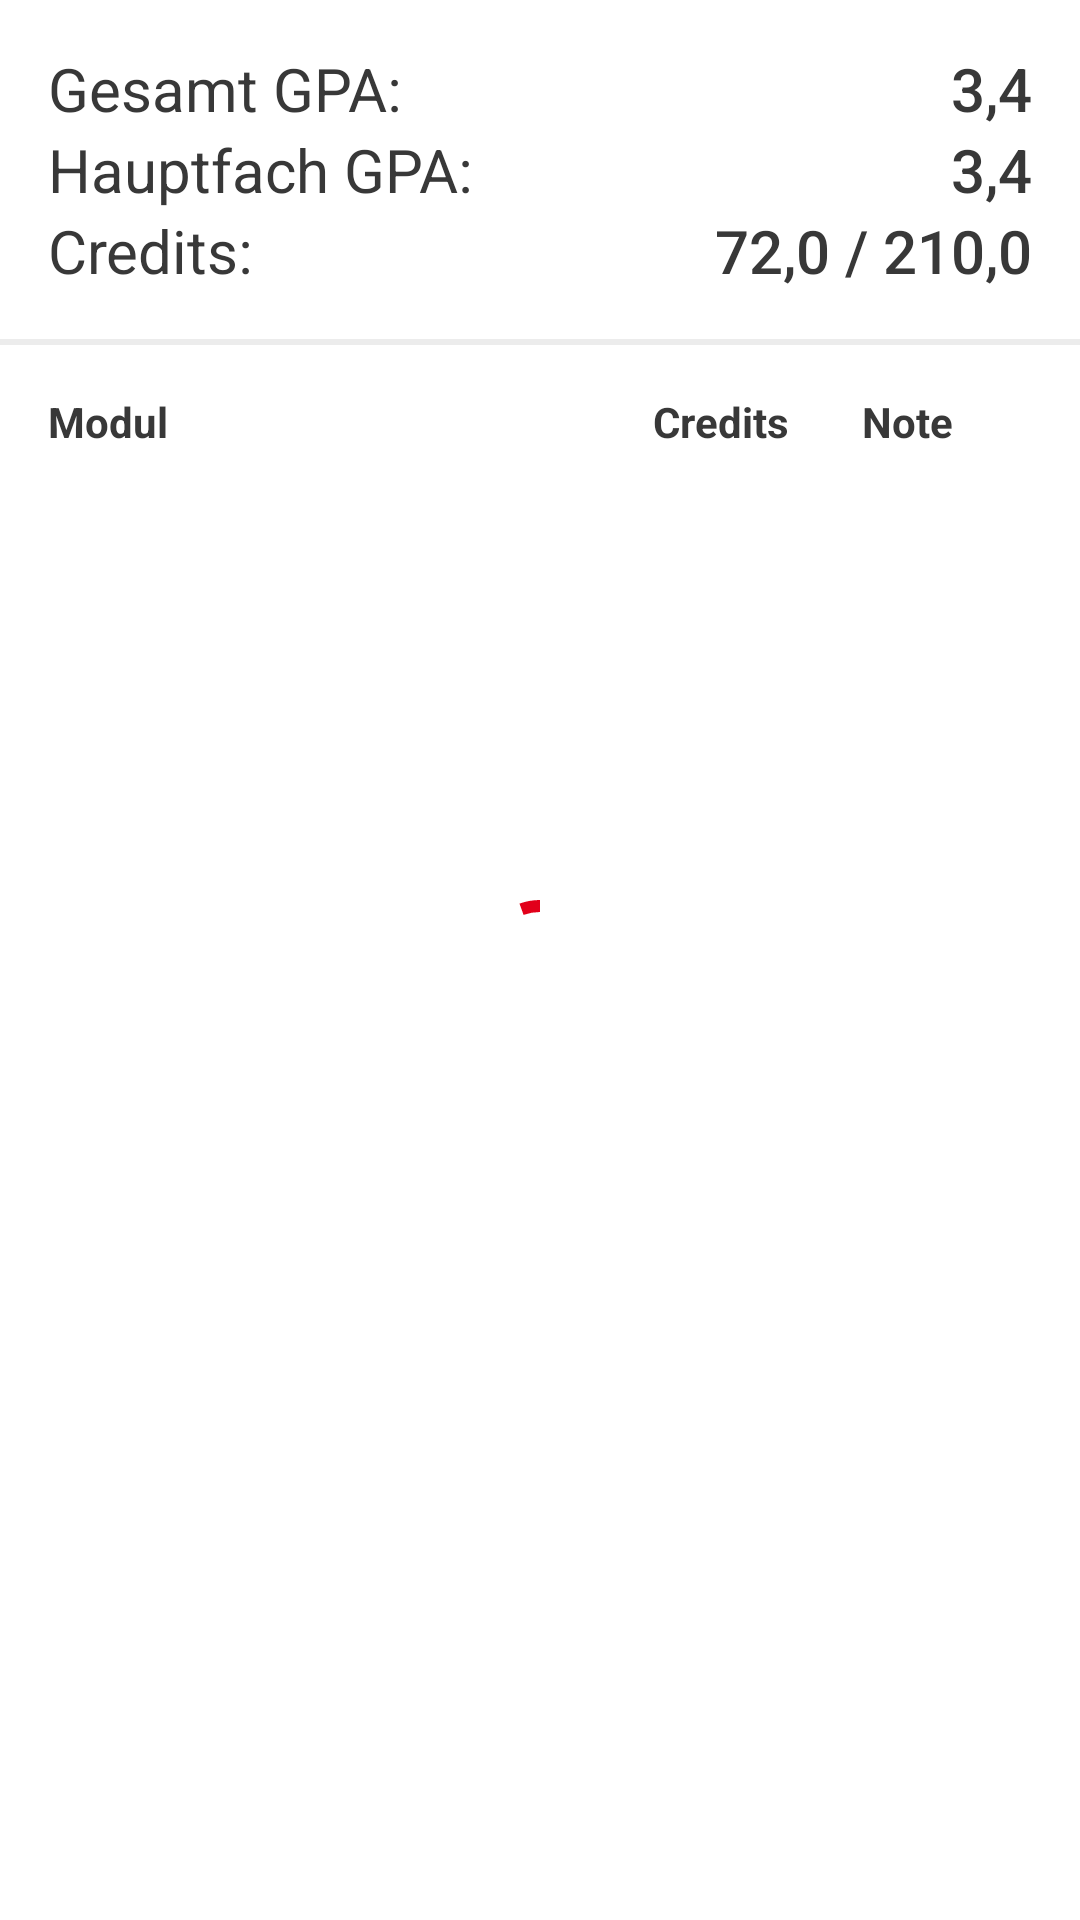

This screen was rendered from an Android layout file. Write that file and the resources it references.
<!-- AndroidManifest.xml: application theme Theme.DHBWorld -->
<!-- res/layout/dualis_overall_view.xml -->
<?xml version="1.0" encoding="utf-8"?>
<RelativeLayout xmlns:android="http://schemas.android.com/apk/res/android"
    android:layout_width="match_parent"
    android:layout_height="match_parent"
    xmlns:app="http://schemas.android.com/apk/res-auto">

    <com.google.android.material.progressindicator.CircularProgressIndicator
        android:id="@+id/progress_main"
        android:layout_width="wrap_content"
        android:layout_height="wrap_content"
        android:indeterminate="true"
        android:visibility="visible"
        android:layout_gravity="center"
        android:layout_centerInParent="true"
        app:indicatorColor="@color/red"/>

    <LinearLayout
        android:id="@+id/main_layout"
        android:layout_width="match_parent"
        android:layout_height="match_parent"
        android:animateLayoutChanges="true"
        android:orientation="vertical"
        android:visibility="visible">

        <LinearLayout
            android:layout_width="match_parent"
            android:layout_height="wrap_content"
            android:orientation="vertical"
            android:paddingHorizontal="16dp"
            android:paddingTop="16dp"
            android:layout_marginBottom="16dp">

            <LinearLayout
                android:layout_width="match_parent"
                android:layout_height="wrap_content" >

                <TextView
                    android:layout_width="0dp"
                    android:layout_height="wrap_content"
                    android:text="@string/total_gpa"
                    android:textSize="20sp"
                    android:layout_weight="1"/>

                <TextView
                    android:id="@+id/total_gpa_tv"
                    android:layout_width="wrap_content"
                    android:layout_height="wrap_content"
                    android:textAppearance="@android:style/TextAppearance.DeviceDefault.DialogWindowTitle"
                    android:text="3,4"
                    android:textSize="20sp"/>

            </LinearLayout>

            <LinearLayout
                android:layout_width="match_parent"
                android:layout_height="wrap_content" >

                <TextView
                    android:layout_width="0dp"
                    android:layout_height="wrap_content"
                    android:text="@string/major_gpa"
                    android:textSize="20sp"
                    android:layout_weight="1"/>

                <TextView
                    android:id="@+id/major_gpa_tv"
                    android:layout_width="wrap_content"
                    android:layout_height="wrap_content"
                    android:textAppearance="@android:style/TextAppearance.DeviceDefault.DialogWindowTitle"
                    android:text="3,4"
                    android:textSize="20sp"/>

            </LinearLayout>

            <LinearLayout
                android:layout_width="match_parent"
                android:layout_height="wrap_content">

                <TextView
                    android:layout_width="0dp"
                    android:layout_height="wrap_content"
                    android:text="@string/total_credits"
                    android:textSize="20sp"
                    android:layout_weight="1"/>

                <TextView
                    android:id="@+id/total_credits_tv"
                    android:layout_width="wrap_content"
                    android:layout_height="wrap_content"
                    android:textAppearance="@android:style/TextAppearance.DeviceDefault.DialogWindowTitle"
                    android:text="72,0 / 210,0"
                    android:textSize="20sp"/>

            </LinearLayout>
        </LinearLayout>

        <View
            android:layout_width="match_parent"
            android:layout_height="2dp"
            android:paddingVertical="16dp"
            android:background="@android:drawable/divider_horizontal_bright"/>

        <LinearLayout
            android:layout_width="match_parent"
            android:layout_height="wrap_content"
            android:orientation="horizontal"
            android:gravity="center_vertical"
            android:paddingHorizontal="16dp"
            android:layout_marginTop="16dp">

            <TextView
                android:layout_width="0dp"
                android:layout_height="wrap_content"
                android:text="Modul"
                android:textStyle="bold"
                android:layout_weight="1"
                android:layout_marginEnd="16dp"/>

            <TextView
                android:layout_width="wrap_content"
                android:layout_height="wrap_content"
                android:text="Credits"
                android:textStyle="bold"
                android:textAlignment="textEnd"
                android:layout_weight="0.1"
                android:layout_marginEnd="16dp"/>

            <TextView
                android:layout_width="wrap_content"
                android:layout_height="wrap_content"
                android:text="Note"
                android:textStyle="bold"
                android:textAlignment="center"
                android:layout_weight="0.1"
                android:layout_marginEnd="16dp"/>

            <ImageView
                android:layout_width="wrap_content"
                android:layout_height="wrap_content"
                android:layout_weight="0.01"
                android:visibility="invisible"
                android:src="@drawable/ic_baseline_check_box_24"
                app:tint="@color/sea_green"/>

        </LinearLayout>

        <androidx.recyclerview.widget.RecyclerView
            android:id="@+id/recycler_view_courses"
            android:layout_width="match_parent"
            android:layout_height="match_parent"
            android:scrollbars="vertical"
            app:layout_constraintEnd_toEndOf="parent"
            app:layout_constraintStart_toStartOf="parent"
            app:layout_constraintTop_toBottomOf="@id/semesterDropdown" />

    </LinearLayout>

</RelativeLayout>
<!-- resources referenced by this layout -->
<resources>
  <color name="red">#E2001A</color>
  <color name="sea_green">#008148</color>
  <string name="major_gpa">Major GPA:</string>
  <string name="total_credits">Credits:</string>
  <string name="total_gpa">Overall GPA:</string>
  <style name="Theme.DHBWorld" parent="Theme.MaterialComponents.DayNight.NoActionBar">
          
          <item name="colorPrimary">@color/red</item>
  
          <item name="colorPrimaryVariant">@color/red_dark</item>
          <item name="colorOnPrimary">@color/white</item>
          
          <item name="colorSecondary">@color/grey_dark</item>
          <item name="colorSecondaryVariant">@color/grey_light</item>
          <item name="colorOnSecondary">@color/white</item>
          
          <item name="android:statusBarColor" tools:targetApi="l">?attr/colorPrimaryVariant</item>
          
          <item name="materialAlertDialogTheme">@style/ThemeOverlay.App.MaterialAlertDialog</item>
  
          <item name="android:forceDarkAllowed" tools:targetApi="q">false</item>
  
  
  
  
  
  
          <item name="android:textColor">@color/dark_bg_more_elevated</item>
          <item name="colorControlNormal">@color/dark_bg_more_elevated</item>
  
          <item name="dashboardCardBackground">@color/white</item>
          <item name="dashboardCardBackgroundElevated">@color/grey_light</item>
          <item name="dashboardCardBackgroundMoreElevated">@color/even_lighter_gray</item>
  
          <item name="pastWeekendBackgroundColorCustom">@color/ltgrey</item>
  
          <item name="cantineCardBackground">@color/white</item>
          <item name="cantineCardBackgroundElevated">@color/white</item>
          <item name="cantineBackground">@color/grey_light</item>
      </style>
  <color name="red_dark">#A2001A</color>
  <color name="white">#FFFFFFFF</color>
  <color name="grey_dark">#4A5360</color>
  <color name="grey_light">#9CA0A4</color>
  <style name="ThemeOverlay.App.MaterialAlertDialog" parent="ThemeOverlay.MaterialComponents.MaterialAlertDialog">
          <item name="colorPrimary">@color/red_dark</item>
          <item name="colorSecondary">@color/grey_dark</item>
          <item name="colorSurface">@color/white</item>
          <item name="colorOnSurface">@color/black</item>
          <item name="buttonBarPositiveButtonStyle">@style/Widget.App.possitiveButton</item>
  
      </style>
  <color name="dark_bg_more_elevated">#383838</color>
  <color name="even_lighter_gray">#0D000000</color>
  <color name="ltgrey">#d3d3d3</color>
  <color name="black">#FF000000</color>
  <style name="Widget.App.possitiveButton" parent="Widget.MaterialComponents.Button.UnelevatedButton">
  
  
      </style>
</resources>
